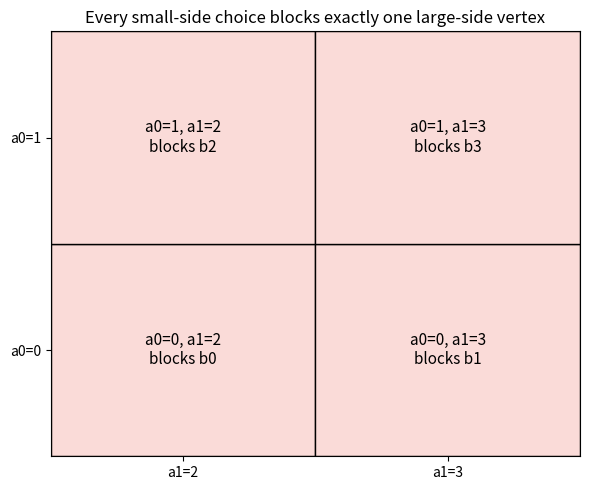

Source code (Python):
"""Visualization: the 'trap table' - each small-side choice blocks one vertex."""
import matplotlib.pyplot as plt

def main() -> None:
    a0_colors = [0, 1]
    a1_colors = [2, 3]
    blocked = {(0, 2): "b0", (0, 3): "b1", (1, 2): "b2", (1, 3): "b3"}
    fig, ax = plt.subplots(figsize=(6, 5))
    for i, a in enumerate(a0_colors):
        for j, b in enumerate(a1_colors):
            ax.add_patch(plt.Rectangle((j, i), 1, 1, facecolor="#FADBD8",
                                       edgecolor="black"))
            ax.text(j + 0.5, i + 0.5, f"a0={a}, a1={b}\nblocks {blocked[(a, b)]}",
                    ha="center", va="center", fontsize=11)
    ax.set_xticks([0.5, 1.5]); ax.set_xticklabels([f"a1={c}" for c in a1_colors])
    ax.set_yticks([0.5, 1.5]); ax.set_yticklabels([f"a0={c}" for c in a0_colors])
    ax.set_xlim(0, 2); ax.set_ylim(0, 2)
    ax.set_title("Every small-side choice blocks exactly one large-side vertex")
    plt.tight_layout()
    plt.savefig("trap_table.png", dpi=150)
    print("wrote trap_table.png")

if __name__ == "__main__":
    main()
